Run: headless pygame with SDL's dummy video driver; simulated clock (each Clock.tick advances the game by its frame time, no real sleeping); random seed 0; keys injected as events and as key.get_pressed() state; mouse plan: one left click at the window centre at the start of phase 2, then a move to the lower-right quarter at the start of phase 3.
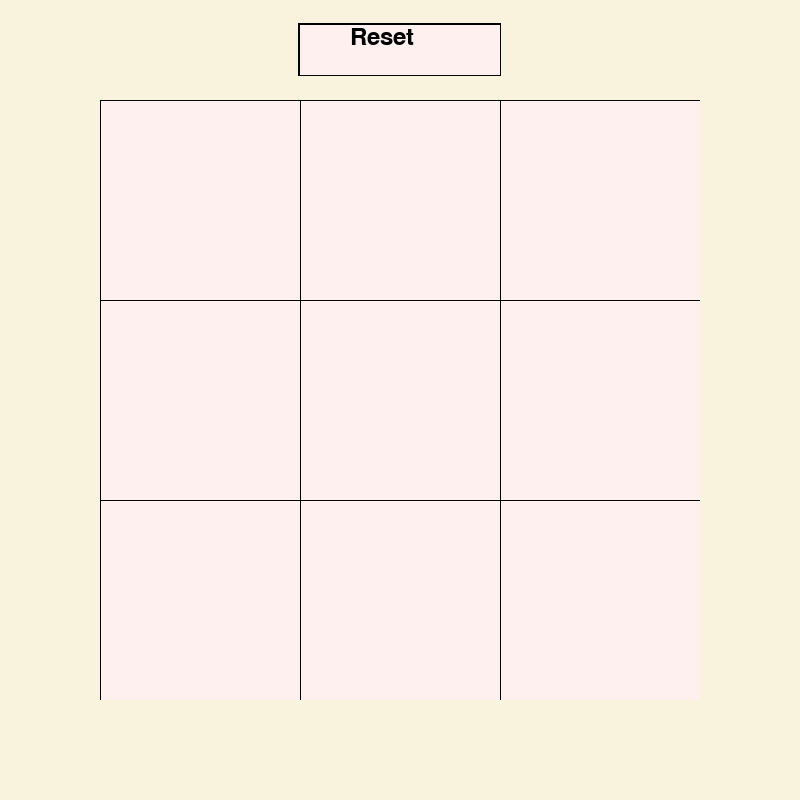
Frame 1 of 4 · flips 1–60 · no input
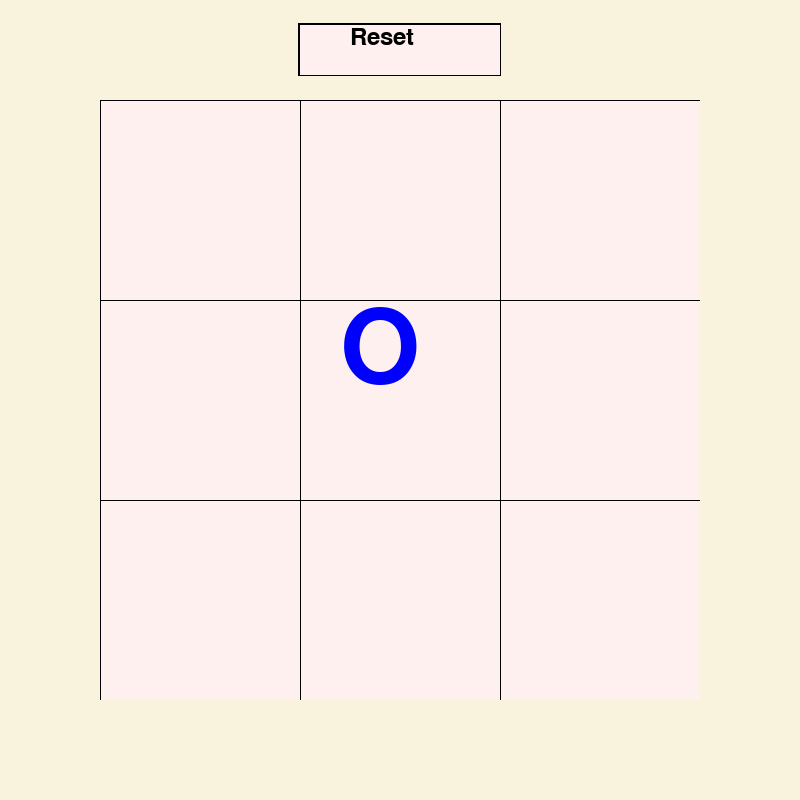
Frame 2 of 4 · flips 61–180 · clicked the window centre · tapped SPACE, RETURN · held RIGHT (→), D
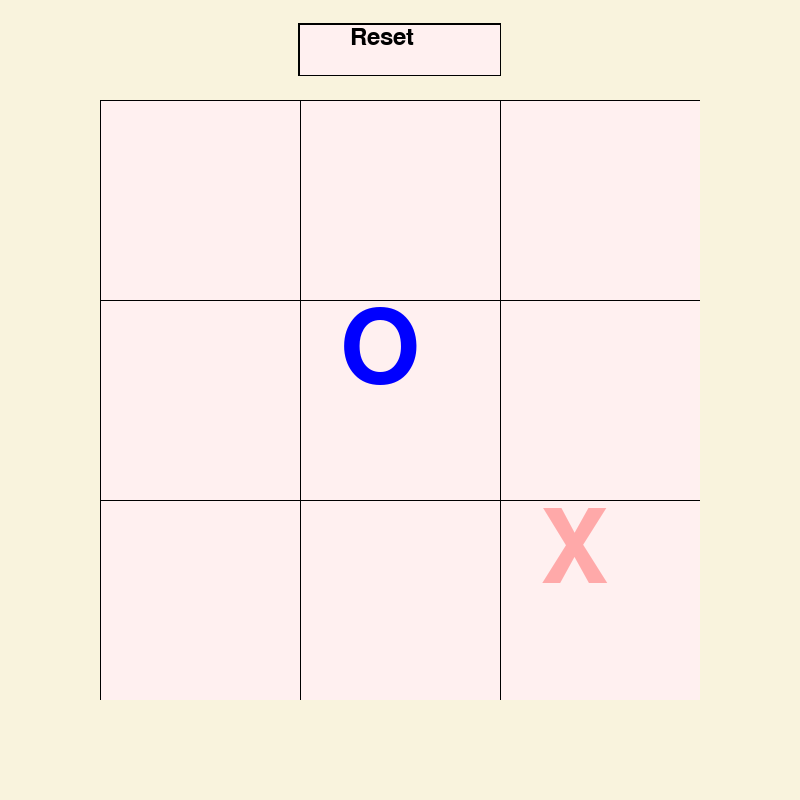
Frame 3 of 4 · flips 181–300 · moved the mouse to the lower-right quarter · held DOWN (↓), S
Frame 4 of 4 · flips 301–420 · held LEFT (←), A, UP (↑), W · screen unchanged from frame 3, image omitted

The pygame program that drew these frames:

import pygame

WIDTH,HEIGHT = 800,800
WINDOW = pygame.display.set_mode((WIDTH,HEIGHT))
pygame.display.set_caption("Tic Tac Toe")
WHITE = (255,255,255)
BLACK = (0,0,0)
GREY = (255,240,240)
BEIGE = (249,243,221)
RED = (255,0,0)
BLUE = (0,0,255)
cols,rows = 3,3
squares = [[0 for i in range(cols)] for j in range(rows)]
pygame.font.init()  
SquareFont = pygame.font.SysFont('Comic Sans MS', 150)
ButtonFont = pygame.font.SysFont('Comic Sans MS', 35)
FPS = 60
squareHeight,squareWidth = 200,200
WhoseTurn = 1
Winner = 0


def main():
    clock = pygame.time.Clock()
    run = True
    while run:
        clock.tick(FPS)
        for event in pygame.event.get():
            if event.type == pygame.QUIT:
                run = False
            if event.type == pygame.MOUSEBUTTONDOWN:
                checkMouseClick()

        draw_all()
    
    pygame.quit()

def draw_all():
    draw_window()
    draw_reset_button()
    draw_board()
    if(Winner == 0):
        hover_squares()
    if(Winner != 0):
        draw_winner_banner()
    update_display()

def hover_squares():
    mouse = pygame.mouse.get_pos()
    for i, x in enumerate(squares):
        for j, y in enumerate(x):
            xLoc = (100 + (squareWidth * i))
            yLoc = (100 + (squareHeight * j))
            if xLoc <= mouse[0] <= (xLoc + squareWidth) and yLoc <= mouse[1] <= (yLoc + squareHeight):
                if WhoseTurn == -1:
                    valueSurface = SquareFont.render("X", True, RED)
                    valueSurface.set_alpha(75)
                if WhoseTurn == 1:
                    valueSurface = SquareFont.render("O", True, BLUE)
                    valueSurface.set_alpha(75)
                if squares[j][i] == 0: 
                    WINDOW.blit(valueSurface,(xLoc + squareWidth/5 ,yLoc + squareHeight/256))

    
def draw_winner_banner():
    global Winner
    xLoc = 400
    yLoc = 400
    pygame.draw.rect(WINDOW, WHITE, [xLoc-150,yLoc - 125, 300,100])
    pygame.draw.rect(WINDOW, BLACK, [xLoc-152,yLoc - 127, 300,100],4)
    if Winner == -1:
        valueSurface = ButtonFont.render("X WINS!", True, BLACK)
    if Winner == 1:
        valueSurface = ButtonFont.render("O WINS!", True, BLACK)
    if Winner == 2:
        valueSurface = ButtonFont.render("A DRAW!", True, BLACK)
    WINDOW.blit(valueSurface,(xLoc-75 ,yLoc - 100))

def printGrid():
    for x in squares:
        for y in x:
            print(y,end = " ")
        print()
    print()

def draw_window():
    WINDOW.fill(BEIGE)

def update_display():
    pygame.display.update()
    
def draw_board():
    for i, x in enumerate(squares):
        for j, y in enumerate(x):
            xLoc = (100 + (squareWidth * j))
            yLoc = (100 + (squareHeight * i))
            pygame.draw.rect(WINDOW, BLACK, [xLoc,yLoc, squareHeight,squareWidth], 4)
            pygame.draw.rect(WINDOW, GREY, [xLoc + 1,yLoc + 1, squareHeight-1,squareWidth-1])
            if y == -1:
                valueSurface = SquareFont.render("X", True, RED)
            if y == 1:
                valueSurface = SquareFont.render("O", True, BLUE)
            if(y != 0):
                WINDOW.blit(valueSurface,(xLoc + squareWidth/5 ,yLoc + squareHeight/256))

def checkWinCondition():
    DiagSum = 0
    for x in range(cols):
        sum = 0
        for y in range(rows):
            sum += squares[x][y]
            if(sum == 3):
                return 1
            if(sum == -3):
                return -1
    for x in range(cols):
        sum = 0
        for y in range(rows):
            sum += squares[y][x]
            if(sum == 3):
                return 1
            if(sum == -3):
                return -1
    for x in range(cols):
        for y in range(rows):
            if x == y:
                DiagSum += squares[x][y]
            if(DiagSum == 3):
                return 1
            if(DiagSum == -3):
                return -1
    DiagSum = 0
    for x in range(cols):
        for y in range(rows):
            if x + y == 2:
                DiagSum += squares[x][y]
            if(DiagSum == 3):
                return 1
            if(DiagSum == -3):
                return -1
    Draw = True
    for x in range(cols):
        for y in range(rows):
            if(squares[x][y] == 0):
                Draw = False
    if(Draw):
        return 2
    return 0


def checkMouseClick():
    global WhoseTurn
    global squares
    global Winner
    mouse = pygame.mouse.get_pos()
    ResetXLoc = 400
    ResetYLoc = 50
    if ResetXLoc - 100 <= mouse[0] <= (ResetXLoc+100) and ResetYLoc -25 <= mouse[1] <= (ResetYLoc +25):
        squares = [[0 for i in range(cols)] for j in range(rows)]
        Winner = 0
        WhoseTurn = 1
    if Winner == 0:
        for i, x in enumerate(squares):
            for j, y in enumerate(x):
                xLoc = (100 + (squareWidth * i))
                yLoc = (100 + (squareHeight * j))
                if xLoc <= mouse[0] <= (xLoc + squareWidth) and yLoc <= mouse[1] <= (yLoc + squareHeight):
                    if squares[j][i] == 0: 
                        squares[j][i] = WhoseTurn 
                        WhoseTurn = WhoseTurn * -1
                        Winner = checkWinCondition()


def draw_reset_button():
    xLoc = 400
    yLoc = 50
    pygame.draw.rect(WINDOW, BLACK, [xLoc-102,yLoc - 27, 203,53],2)
    pygame.draw.rect(WINDOW, GREY, [xLoc-100,yLoc - 25, 200,50])
    valueSurface = ButtonFont.render("Reset", True, BLACK)
    WINDOW.blit(valueSurface,(xLoc-50 ,yLoc - 25))

if __name__ == "__main__":
    main()
